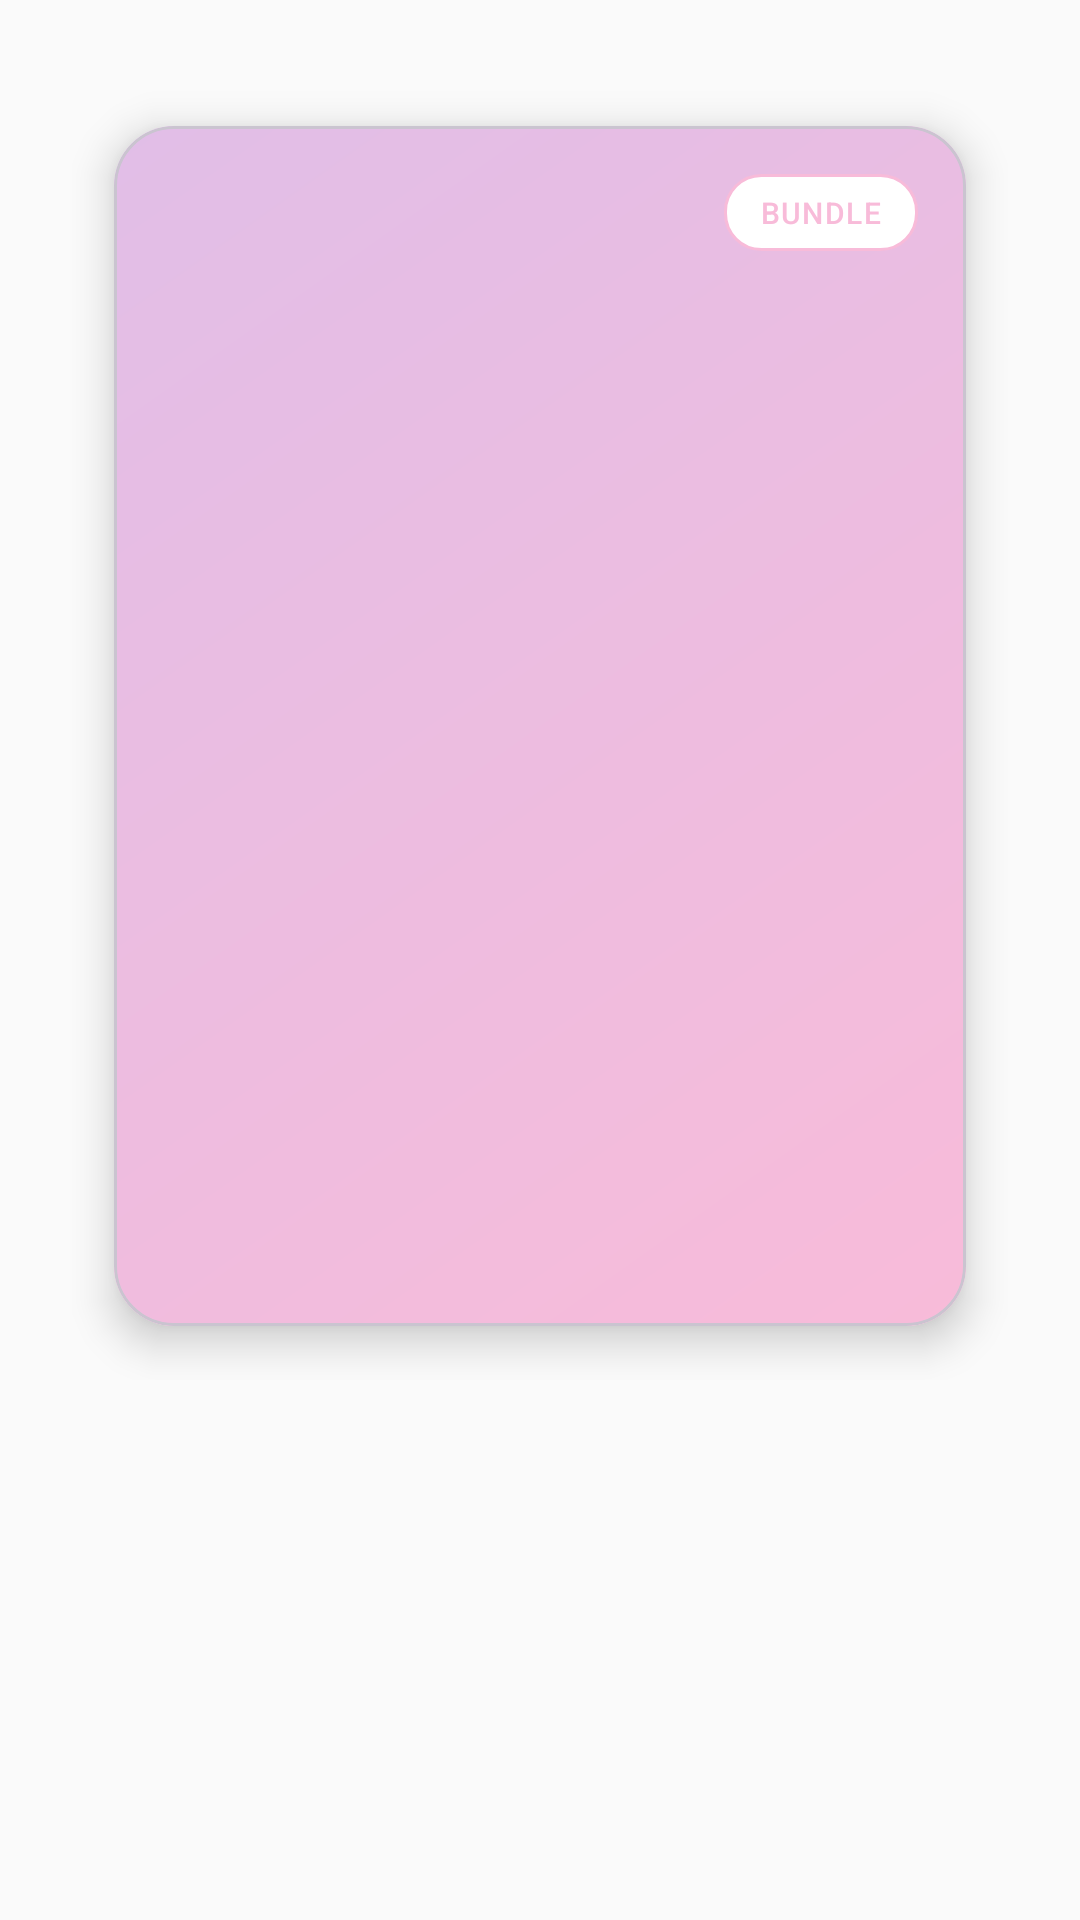

Produce the Android XML layout that renders to this screen, including the resource entries it uses.
<!-- AndroidManifest.xml: application theme Theme.SkincareApp -->
<!-- res/layout/dialog_package_detail.xml -->
<?xml version="1.0" encoding="utf-8"?>
<ScrollView xmlns:android="http://schemas.android.com/apk/res/android"
    xmlns:app="http://schemas.android.com/apk/res-auto"
    xmlns:tools="http://schemas.android.com/tools"
    android:layout_width="match_parent"
    android:layout_height="wrap_content"
    android:background="@color/background">

    <LinearLayout
        android:layout_width="match_parent"
        android:layout_height="wrap_content"
        android:orientation="vertical"
        android:padding="24dp">

        
        <com.google.android.material.card.MaterialCardView
            android:layout_width="match_parent"
            android:layout_height="wrap_content"
            app:cardBackgroundColor="@color/card_background"
            app:cardCornerRadius="20dp"
            app:cardElevation="8dp"
            style="@style/Widget.SkincareApp.Card">

            <FrameLayout
                android:layout_width="match_parent"
                android:layout_height="400dp"
                android:background="@drawable/gradient_background">

                <ImageView
                    android:id="@+id/dialogPackageImageView"
                    android:layout_width="match_parent"
                    android:layout_height="match_parent"
                    android:contentDescription="@string/package_image"
                    android:scaleType="centerCrop"
                    tools:src="@drawable/ic_launcher_foreground" />

                
                <TextView
                    android:layout_width="wrap_content"
                    android:layout_height="wrap_content"
                    android:layout_gravity="top|end"
                    android:layout_margin="16dp"
                    android:background="@drawable/bundle_badge_background"
                    android:paddingHorizontal="12dp"
                    android:paddingVertical="6dp"
                    android:text="BUNDLE"
                    android:textAppearance="@style/TextAppearance.SkincareApp.Overline"
                    android:textColor="@color/secondary" />

            </FrameLayout>

        </com.google.android.material.card.MaterialCardView>

    </LinearLayout>

</ScrollView>
<!-- resources referenced by this layout -->
<resources>
  <color name="background">#FAFAFA</color>
  <color name="card_background">#FFFFFF</color>
  <color name="secondary">#F8BBD9</color>
  <string name="package_image">package_image\n</string>
  <color name="white">#FFFFFFFF</color>
  <color name="gradient_accent_start">#F8BBD9</color>
  <color name="gradient_accent_end">#E1BEE7</color>
  <color name="text_hint">#BDBDBD</color>
  <color name="primary">#2C5F2D</color>
  <color name="primary_variant">#4A7C59</color>
  <color name="secondary_variant">#E1BEE7</color>
  <color name="text_primary">#212121</color>
  <color name="primary_dark">#1B4F1C</color>
  <color name="surface">#FFFFFF</color>
  <color name="text_secondary">#757575</color>
  <color name="accent">#FFD700</color>
  <style name="TextAppearance.SkincareApp.Headline1" parent="TextAppearance.Material3.HeadlineLarge">
          <item name="android:textSize">32sp</item>
          <item name="android:textColor">@color/text_primary</item>
          <item name="android:fontFamily">sans-serif</item>
      </style>
  <style name="TextAppearance.SkincareApp.Headline2" parent="TextAppearance.Material3.HeadlineMedium">
          <item name="android:textSize">28sp</item>
          <item name="android:textColor">@color/text_primary</item>
          <item name="android:fontFamily">sans-serif</item>
      </style>
  <style name="TextAppearance.SkincareApp.Headline3" parent="TextAppearance.Material3.HeadlineSmall">
          <item name="android:textSize">24sp</item>
          <item name="android:textColor">@color/text_primary</item>
          <item name="android:fontFamily">sans-serif</item>
      </style>
  <style name="TextAppearance.SkincareApp.Headline4" parent="TextAppearance.Material3.TitleLarge">
          <item name="android:textSize">20sp</item>
          <item name="android:textColor">@color/text_primary</item>
          <item name="android:fontFamily">sans-serif</item>
      </style>
  <style name="TextAppearance.SkincareApp.Headline5" parent="TextAppearance.Material3.TitleMedium">
          <item name="android:textSize">18sp</item>
          <item name="android:textColor">@color/text_primary</item>
          <item name="android:fontFamily">sans-serif</item>
      </style>
  <style name="TextAppearance.SkincareApp.Headline6" parent="TextAppearance.Material3.TitleSmall">
          <item name="android:textSize">16sp</item>
          <item name="android:textColor">@color/text_primary</item>
          <item name="android:fontFamily">sans-serif</item>
      </style>
  <style name="TextAppearance.SkincareApp.Subtitle1" parent="TextAppearance.Material3.BodyLarge">
          <item name="android:textSize">16sp</item>
          <item name="android:textColor">@color/text_secondary</item>
          <item name="android:fontFamily">sans-serif</item>
      </style>
  <style name="TextAppearance.SkincareApp.Subtitle2" parent="TextAppearance.Material3.BodyMedium">
          <item name="android:textSize">14sp</item>
          <item name="android:textColor">@color/text_secondary</item>
          <item name="android:fontFamily">sans-serif</item>
      </style>
  <style name="TextAppearance.SkincareApp.Body1" parent="TextAppearance.Material3.BodyLarge">
          <item name="android:textSize">16sp</item>
          <item name="android:textColor">@color/text_primary</item>
          <item name="android:fontFamily">sans-serif</item>
      </style>
  <style name="TextAppearance.SkincareApp.Body2" parent="TextAppearance.Material3.BodyMedium">
          <item name="android:textSize">14sp</item>
          <item name="android:textColor">@color/text_primary</item>
          <item name="android:fontFamily">sans-serif</item>
      </style>
  <style name="TextAppearance.SkincareApp.Caption" parent="TextAppearance.Material3.BodySmall">
          <item name="android:textSize">12sp</item>
          <item name="android:textColor">@color/text_hint</item>
          <item name="android:fontFamily">sans-serif</item>
      </style>
</resources>
